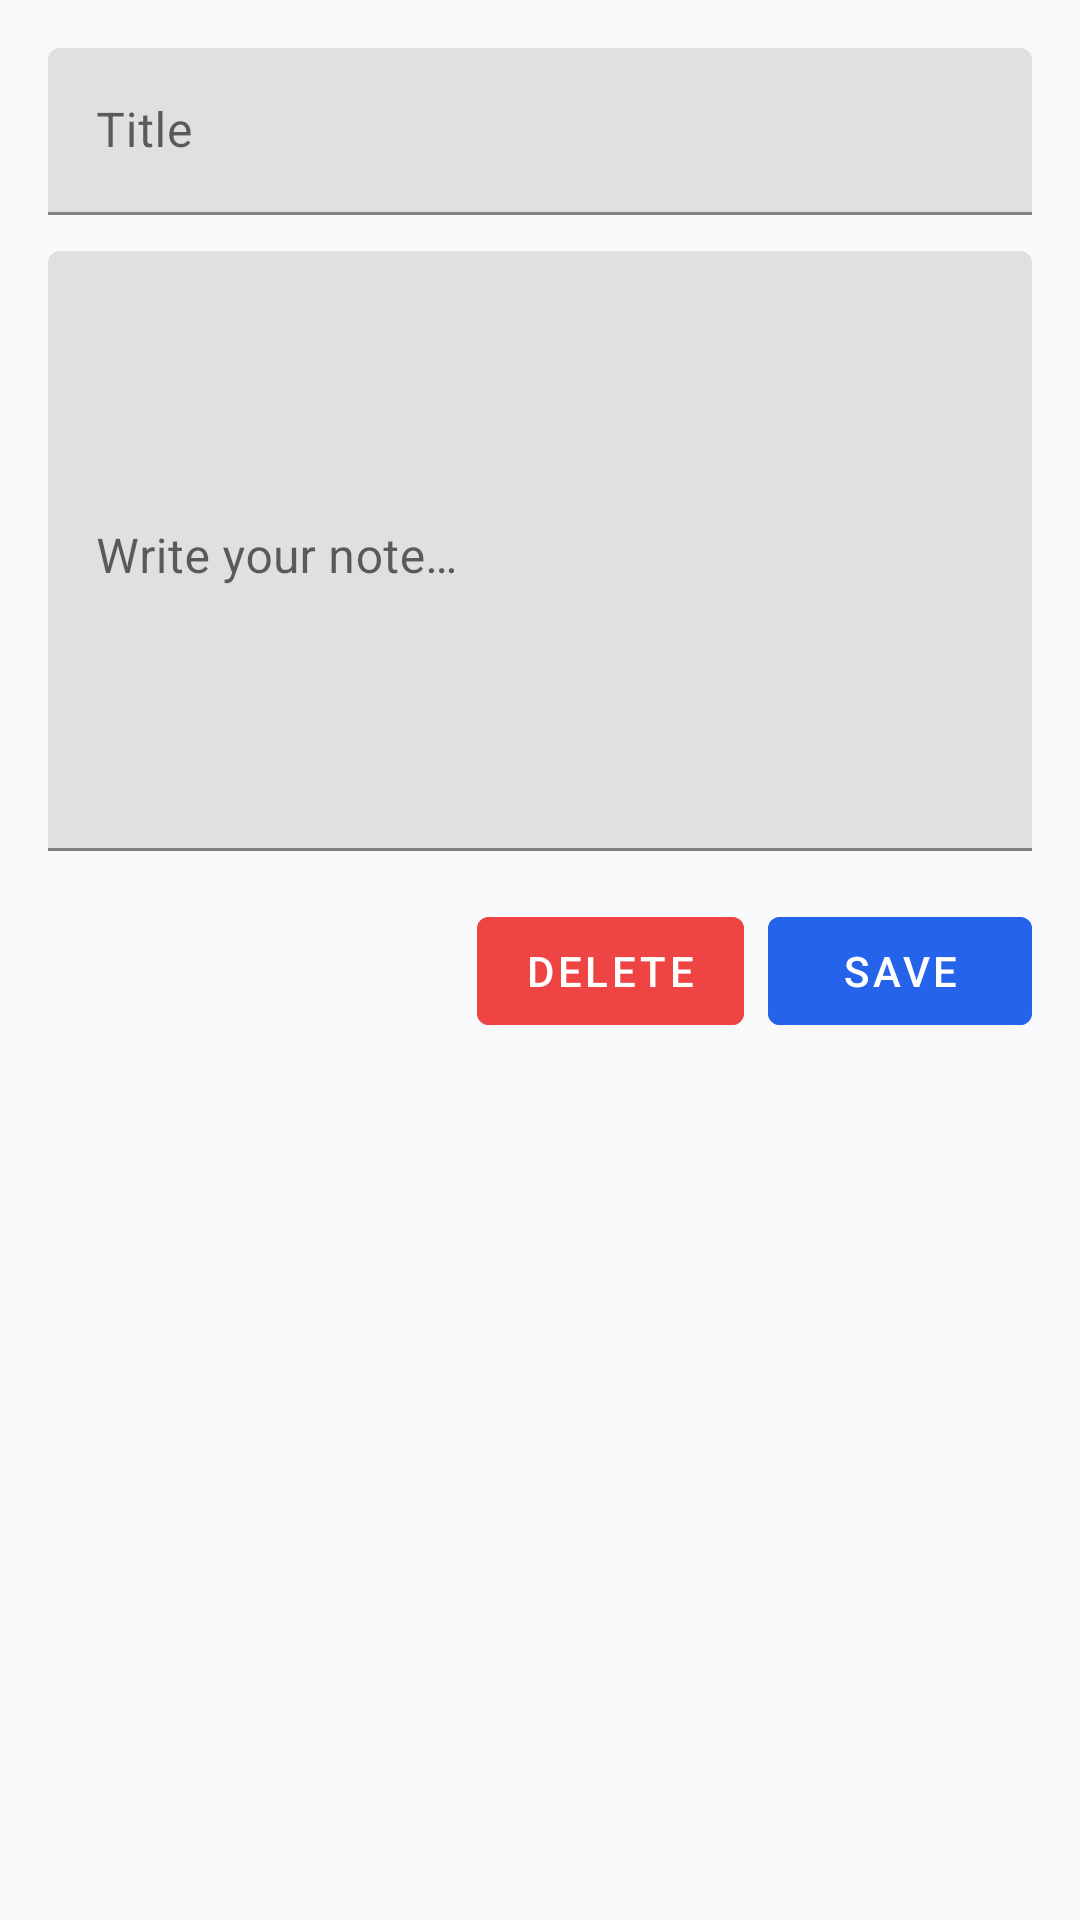

Here is an Android app screen rendered from its layout file. Give the layout XML and the strings, colors and styles it references.
<!-- AndroidManifest.xml: application theme Theme.Notes -->
<!-- res/layout/fragment_note_editor.xml -->
<?xml version="1.0" encoding="utf-8"?>
<ScrollView xmlns:android="http://schemas.android.com/apk/res/android"
    android:id="@+id/root"
    android:layout_width="match_parent"
    android:layout_height="match_parent"
    android:background="@color/ocean_background"
    android:padding="16dp">

    <LinearLayout
        android:layout_width="match_parent"
        android:layout_height="wrap_content"
        android:orientation="vertical">

        <com.google.android.material.textfield.TextInputLayout
            style="@style/Widget.MaterialComponents.TextInputLayout.FilledBox"
            android:layout_width="match_parent"
            android:layout_height="wrap_content">

            <com.google.android.material.textfield.TextInputEditText
                android:id="@+id/title"
                android:layout_width="match_parent"
                android:layout_height="wrap_content"
                android:hint="@string/title_hint"
                android:textColor="@color/ocean_text"/>
        </com.google.android.material.textfield.TextInputLayout>

        <com.google.android.material.textfield.TextInputLayout
            android:layout_width="match_parent"
            android:layout_height="wrap_content"
            android:layout_marginTop="12dp">

            <com.google.android.material.textfield.TextInputEditText
                android:id="@+id/content"
                android:layout_width="match_parent"
                android:layout_height="200dp"
                android:gravity="top|start"
                android:hint="@string/content_hint"
                android:inputType="textMultiLine"
                android:overScrollMode="always"
                android:textColor="@color/ocean_text"/>
        </com.google.android.material.textfield.TextInputLayout>

        <LinearLayout
            android:layout_width="match_parent"
            android:layout_height="wrap_content"
            android:orientation="horizontal"
            android:gravity="end"
            android:layout_marginTop="16dp">

            <com.google.android.material.button.MaterialButton
                android:id="@+id/btnDelete"
                android:layout_width="wrap_content"
                android:layout_height="wrap_content"
                android:layout_marginEnd="8dp"
                android:text="@string/delete"
                android:backgroundTint="@color/ocean_error"
                android:textColor="@color/white"/>

            <com.google.android.material.button.MaterialButton
                android:id="@+id/btnSave"
                android:layout_width="wrap_content"
                android:layout_height="wrap_content"
                android:text="@string/save"
                android:backgroundTint="@color/ocean_primary"
                android:textColor="@color/white"/>
        </LinearLayout>

    </LinearLayout>

</ScrollView>
<!-- resources referenced by this layout -->
<resources>
  <color name="ocean_background">#F9FAFB</color>
  <color name="ocean_error">#EF4444</color>
  <color name="ocean_primary">#2563EB</color>
  <color name="ocean_text">#111827</color>
  <color name="white">#FFFFFF</color>
  <string name="content_hint">Write your note…</string>
  <string name="delete">Delete</string>
  <string name="save">Save</string>
  <string name="title_hint">Title</string>
  <style name="Theme.Notes" parent="Theme.MaterialComponents.Light.NoActionBar">
          <item name="colorPrimary">@color/ocean_primary</item>
          <item name="colorSecondary">@color/ocean_secondary</item>
          <item name="android:colorBackground">@color/ocean_background</item>
          <item name="android:textColorPrimary">@color/ocean_text</item>
      </style>
  <color name="ocean_secondary">#F59E0B</color>
</resources>
